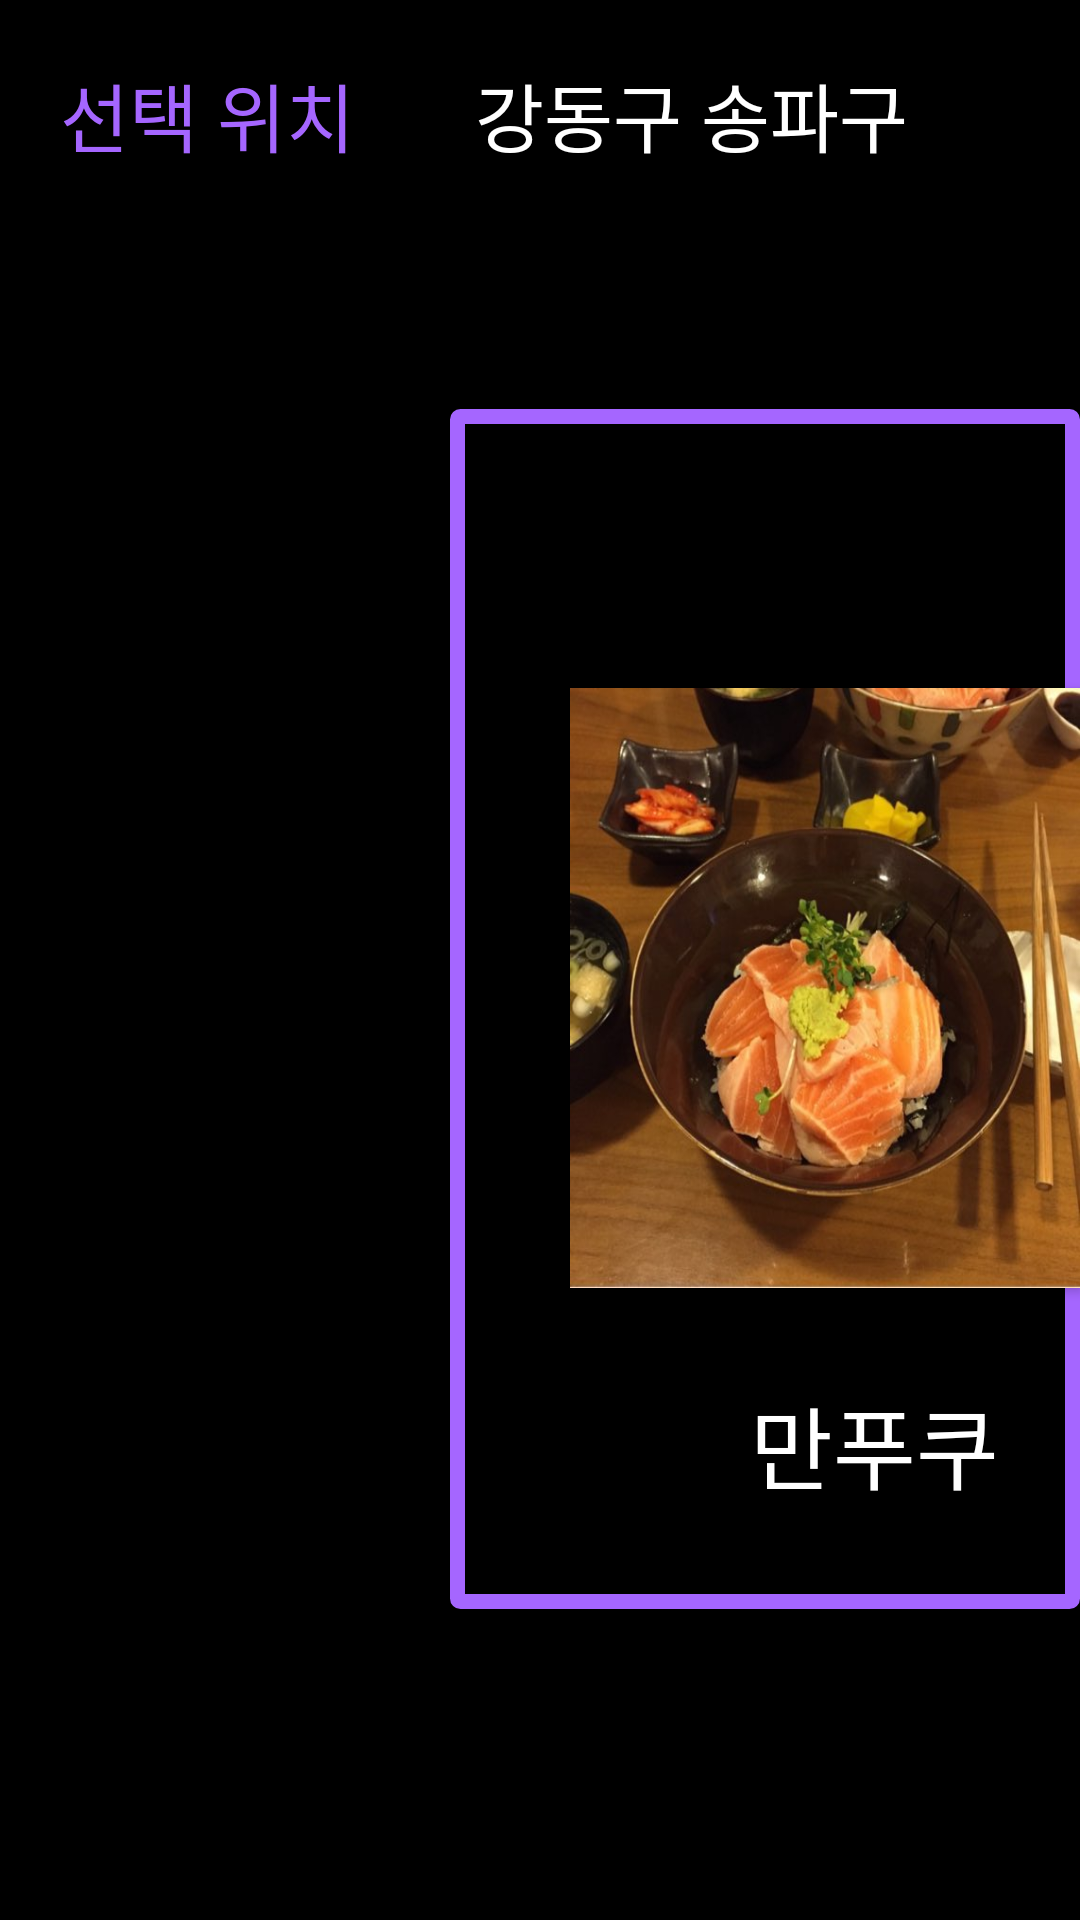

Write the Android layout XML for this screen, with the resource values it uses.
<!-- AndroidManifest.xml: application theme AppTheme -->
<!-- res/layout/activity_recommend3.xml -->
<?xml version="1.0" encoding="utf-8"?>
<android.support.constraint.ConstraintLayout
    xmlns:android="http://schemas.android.com/apk/res/android"
    xmlns:app="http://schemas.android.com/apk/res-auto"
    xmlns:tools="http://schemas.android.com/tools"
    android:background="@color/bg_slider_screen"
    android:layout_width="match_parent"
    android:layout_height="match_parent">

    <RelativeLayout
        android:id="@+id/relativeLayout2"
        android:layout_width="match_parent"
        android:layout_height="match_parent"
        android:visibility= "visible">

        <TextView
            android:id="@+id/Location"
            android:layout_width="wrap_content"
            android:layout_height="wrap_content"
            android:padding="20dp"
            android:fontFamily="@font/gyeonggititle_medium"
            android:textColor="@color/purple"
            android:text="선택 위치"
            android:textSize="25sp" />

        <TextView
            android:id="@+id/NowLocation"
            android:layout_width="wrap_content"
            android:layout_height="wrap_content"
            android:layout_toRightOf="@id/Location"
            android:padding="20dp"
            android:fontFamily="@font/gyeonggititle_medium"
            android:text="강동구 송파구"
            android:textColor="@color/white"
            android:textSize="25sp" />




        <ImageView
            android:layout_width="850sp"
            android:layout_height="400sp"
            android:layout_below="@id/Location"
            android:layout_marginLeft="150sp"
            android:layout_marginTop="60sp"
            app:srcCompat="@drawable/rectangle"
            />

        <ImageView
            android:id="@+id/RecommendLocation"
            android:layout_width="199sp"
            android:layout_height="73sp"
            android:layout_below="@id/Location"
            android:layout_marginLeft="515dp"
            android:layout_marginTop="20sp"
            android:background="@color/bg_slider_screen"
            app:srcCompat="@drawable/best"
            />


        <RelativeLayout
            android:layout_width="match_parent"
            android:layout_height="match_parent"
            android:layout_below="@id/RecommendLocation">


            <Button
                android:id="@+id/place1"
                android:layout_width="200sp"
                android:layout_height="200sp"
                android:layout_marginLeft="190sp"
                android:layout_marginTop="60sp"
                android:background="@drawable/i_manfuku"
                android:scaleType="centerCrop"
                android:text="만푸쿠"
                android:textColor="#00FFFFFF" />

            <Button
                android:id="@+id/place2"
                android:layout_width="200sp"
                android:layout_height="200sp"
                android:layout_marginLeft="470sp"
                android:layout_marginTop="60sp"
                android:background="@drawable/i_lotteworld"
                android:scaleType="centerCrop"
                android:text="롯데월드"
                android:textColor="#00FFFFFF" />

            <Button
                android:id="@+id/place3"
                android:layout_width="200sp"
                android:layout_height="200sp"
                android:layout_marginLeft="740sp"
                android:layout_marginTop="60sp"
                android:background="@drawable/i_seokchonlake"
                android:scaleType="centerCrop"
                android:text="석촌호수"
                android:textColor="#00FFFFFF" />

            <TextView
                android:id="@+id/place1name"
                android:layout_width="wrap_content"
                android:layout_height="wrap_content"
                android:layout_below="@id/place1"
                android:layout_marginLeft="250sp"
                android:layout_marginTop="30sp"
                android:fontFamily="@font/gyeonggititle_medium"
                android:text="만푸쿠"
                android:textColor="@color/white"
                android:textSize="30sp" />

            <TextView
                android:id="@+id/place2name"
                android:layout_width="wrap_content"
                android:layout_height="wrap_content"
                android:layout_below="@id/place2"
                android:layout_marginLeft="520sp"
                android:layout_marginTop="30sp"
                android:fontFamily="@font/gyeonggititle_medium"
                android:text="롯데월드"
                android:textColor="@color/white"
                android:textSize="30sp" />

            <TextView
                android:id="@+id/place3name"
                android:layout_width="wrap_content"
                android:layout_height="wrap_content"
                android:layout_below="@id/place3"
                android:layout_marginLeft="790sp"
                android:layout_marginTop="30sp"
                android:fontFamily="@font/gyeonggititle_medium"
                android:text="석촌호수"
                android:textColor="@color/white"
                android:textSize="30sp" />

        </RelativeLayout>

    </RelativeLayout>

    <RelativeLayout
        android:id="@+id/detailLayout"
        android:layout_width="match_parent"
        android:layout_height="match_parent"
        android:visibility="invisible">


        <Button
            android:id="@+id/searchRootButton"
            android:layout_width="160dp"
            android:layout_height="62dp"
            android:layout_alignParentRight="true"
            android:layout_marginTop="20dp"
            android:layout_marginRight="20dp"
            android:background="@color/colorPrimary"
            android:text="길찾기"
            android:textSize="25sp"
            android:textStyle="bold" />

        <ImageView
            android:layout_width="850sp"
            android:layout_height="400sp"
            android:layout_below="@id/searchRootButton"
            android:layout_marginLeft="150sp"
            android:layout_marginTop="10sp"
            app:srcCompat="@drawable/rectangle"
            />


        <ImageView
            android:id="@+id/detailImage"
            android:layout_width="230sp"
            android:layout_height="230sp"
            android:layout_marginLeft="200sp"
            android:layout_marginTop="120sp"
            app:srcCompat="@drawable/n_seoultower" />

        <TextView
            android:id="@+id/detailName"
            android:layout_width="wrap_content"
            android:layout_height="wrap_content"
            android:layout_marginLeft="20sp"
            android:layout_marginTop="120sp"
            android:layout_toRightOf="@id/detailImage"
            android:padding="10dp"
            android:text="N서울타워"
            android:textSize="50dp"
            android:textColor="@color/white"
            android:fontFamily="@font/gyeonggititle_medium"
            android:textStyle="bold" />

        <TextView
            android:id="@+id/detailLocation"
            android:layout_width="450sp"
            android:layout_height="wrap_content"
            android:layout_below="@id/detailName"
            android:layout_marginLeft="20sp"
            android:layout_marginTop="30sp"
            android:layout_toRightOf="@id/detailImage"
            android:padding="10dp"
            android:textColor="@color/white"
            android:text="서울틀벽시"
            android:fontFamily="@font/gyeonggititle_medium"
            android:textSize="20sp" />

        <TextView
            android:id="@+id/detailTel"
            android:layout_width="450sp"
            android:layout_height="wrap_content"
            android:layout_below="@id/detailLocation"
            android:layout_marginLeft="20sp"
            android:layout_toRightOf="@id/detailImage"
            android:padding="10dp"
            android:textColor="@color/white"
            android:fontFamily="@font/gyeonggititle_medium"
            android:text="010-0000-0000"
            android:textSize="20sp" />


        <TextView
            android:id="@+id/detailContent"
            android:layout_width="700sp"
            android:layout_height="115sp"
            android:layout_below="@id/detailImage"
            android:layout_marginLeft="200sp"
            android:textColor="@color/white"
            android:padding="20dp"
            android:fontFamily="@font/gyeonggititle_medium"
            android:scrollbars= "vertical"
            android:text="상세정보가 존재하지 않습니다"
            android:textSize="20sp" />

    </RelativeLayout>


</android.support.constraint.ConstraintLayout>
<!-- resources referenced by this layout -->
<resources>
  <color name="bg_slider_screen">#000000</color>
  <color name="colorPrimary">#ffffff</color>
  <color name="purple">#A566FF</color>
  <color name="white">#ffffff</color>
  <!-- drawable best: png bitmap (drawable, 3764 bytes) -->
  <!-- drawable i_lotteworld: png bitmap (drawable, 921223 bytes) -->
  <!-- drawable i_manfuku: jpg bitmap (drawable, 51609 bytes) -->
  <!-- drawable i_seokchonlake: png bitmap (drawable, 957075 bytes) -->
  <!-- drawable n_seoultower: jpg bitmap (drawable, 30454 bytes) -->
  <!-- drawable rectangle (drawable) -->
  <shape xmlns:android="http://schemas.android.com/apk/res/android"
      android:shape="rectangle">
      <stroke
          android:width="5dip"
          android:color="@color/purple" />
      <corners
          android:bottomRightRadius="1dip"
          android:bottomLeftRadius="1dip"
          android:topLeftRadius="1dip"
          android:topRightRadius="1dip"/>
      <padding
          android:left="1dip"
          android:top="1dip"
          android:right="1dip"
          android:bottom="1dip" />
  </shape>
  <style name="AppTheme" parent="Theme.AppCompat.Light.DarkActionBar">
          
          <item name="colorPrimary">@color/colorPrimary</item>
          <item name="colorPrimaryDark">@color/colorPrimaryDark</item>
          <item name="colorAccent">@color/colorAccent</item>
      </style>
  <color name="colorPrimaryDark">#4D97FF</color>
  <color name="colorAccent">#fb142e74</color>
</resources>
